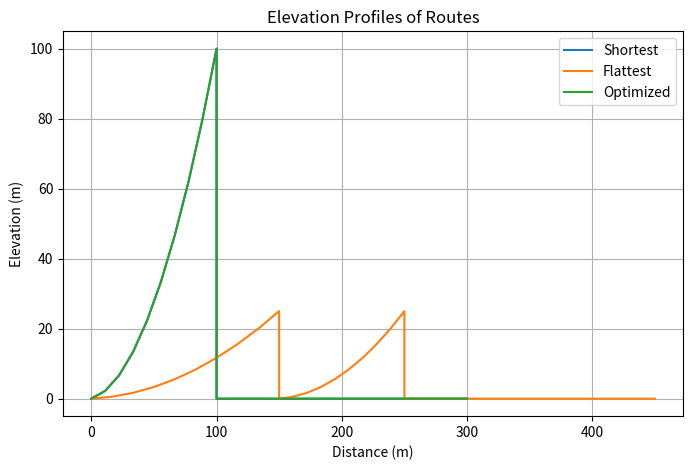

Here is the Python script that generated this plot:
import matplotlib.pyplot as plt
import numpy as np
from heapq import heappush, heappop

# --------------------------
# Graph Structures
# --------------------------

class Node:
    def __init__(self, node_id, name):
        self.id = node_id
        self.name = name
        self.edges = []

class Edge:
    def __init__(self, start, end, distance, elevation_gain, steps=10):
        self.start = start
        self.end = end
        self.distance = distance
        self.elevation_gain = elevation_gain

        # simple linear elevation profile for demo
        self.elevations = np.linspace(0, elevation_gain, steps).tolist()
        self.distances = np.linspace(0, distance, steps).tolist()

# --------------------------
# Cost Functions
# --------------------------

def cost_shortest(edge):
    return edge.distance

def cost_flattest(edge):
    return edge.elevation_gain

def cost_optimized(edge, alpha=0.5, beta=0.5):
    return alpha * edge.distance + beta * edge.elevation_gain

# --------------------------
# Dijkstra
# --------------------------

def dijkstra(start, end, cost_function):
    pq = []
    counter = 0
    heappush(pq, (0, counter, start, [], []))
    best_cost = {start.id: 0}
    
    while pq:
        cost, _, node, path_nodes, path_edges = heappop(pq)
        
        if node.id == end.id:
            return path_nodes + [node], path_edges
        
        for edge in node.edges:
            neighbor = edge.end
            new_cost = cost + cost_function(edge)
            
            if neighbor.id not in best_cost or new_cost < best_cost[neighbor.id]:
                best_cost[neighbor.id] = new_cost
                counter += 1
                heappush(pq, (new_cost, counter, neighbor,
                              path_nodes + [node], path_edges + [edge]))
    return None, None

# --------------------------
# Build Toy Graph
# --------------------------

A = Node(1, "A")
B = Node(2, "B")
C = Node(3, "C")
D = Node(4, "D")

edges = [
    Edge(A, B, 100, 20),   # steep uphill
    Edge(A, C, 150, 5),    # gentle incline
    Edge(B, D, 200, 0),    # flat
    Edge(C, D, 150, 15),   # moderate climb
    Edge(C, B, 100, 5)     # connector
]

for e in edges:
    e.start.edges.append(e)

# --------------------------
# Route Utilities
# --------------------------

def summarize(path_nodes, path_edges):
    if not path_nodes: return "No route"
    route_str = " → ".join([n.name for n in path_nodes])
    dist = sum(e.distance for e in path_edges)
    gain = sum(e.elevation_gain for e in path_edges)
    return f"{route_str} | Distance={dist}m | Elevation Gain={gain}m"

def build_elevation_profile(path_edges):
    dist_accum = 0
    dists = []
    elevs = []
    for e in path_edges:
        # offset each edge's distances by cumulative length
        dists.extend([d + dist_accum for d in e.distances])
        elevs.extend(np.cumsum(e.elevations) - e.elevations[0])  # ensure relative climb
        dist_accum += e.distance
    return dists, elevs

def plot_profile(path_nodes, path_edges, label):
    d, e = build_elevation_profile(path_edges)
    plt.plot(d, e, label=label)

# --------------------------
# Run & Plot
# --------------------------

routes = {}

# Shortest
nodes, edges_used = dijkstra(A, D, cost_shortest)
routes["Shortest"] = (nodes, edges_used)
print("Shortest Path:", summarize(nodes, edges_used))

# Flattest
nodes, edges_used = dijkstra(A, D, cost_flattest)
routes["Flattest"] = (nodes, edges_used)
print("Flattest Path:", summarize(nodes, edges_used))

# Optimized (α=0.5, β=0.5)
nodes, edges_used = dijkstra(A, D, lambda e: cost_optimized(e, 0.5, 0.5))
routes["Optimized"] = (nodes, edges_used)
print("Optimized Path:", summarize(nodes, edges_used))

# Plot
plt.figure(figsize=(8,5))
for label, (nodes, edges) in routes.items():
    plot_profile(nodes, edges, label)

plt.xlabel("Distance (m)")
plt.ylabel("Elevation (m)")
plt.title("Elevation Profiles of Routes")
plt.legend()
plt.grid(True)
plt.show()

# --------------------------
# Test different alpha/beta weights
# --------------------------

def test_weights(start, end, alphas, betas):
    for alpha in alphas:
        for beta in betas:
            nodes, edges_used = dijkstra(
                start,
                end,
                lambda e: cost_optimized(e, alpha, beta)
            )
            route = summarize(nodes, edges_used)
            print(f"α={alpha:.2f}, β={beta:.2f} → {route}")


# --------------------------
# Run Tests
# --------------------------

print("\n=== Optimized Path Experiments ===")
alphas = [0.2, 0.5, 0.8]   # distance importance
betas  = [0.2, 0.5, 0.8]   # elevation importance

test_weights(A, D, alphas, betas)

